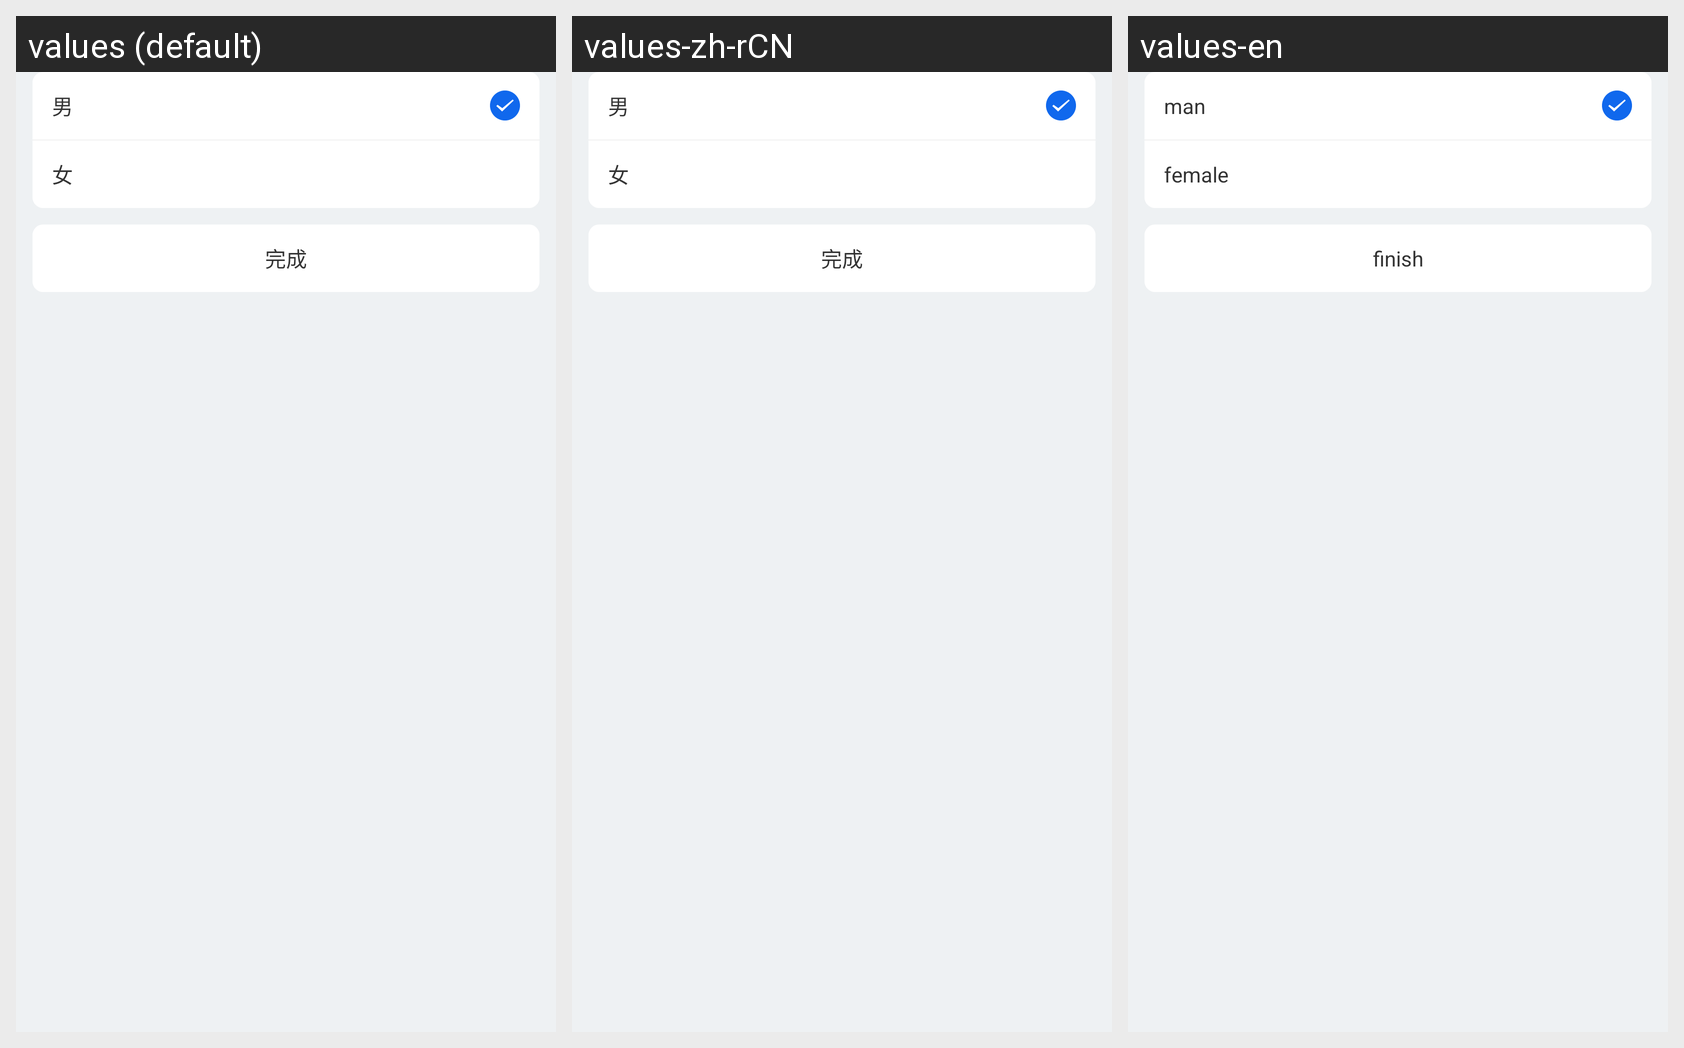

For this localized Android screen grid, give each drawn string resource with its value in every locale shown.
Android screen res/layout/dialog_sex_change.xml rendered under 3 locales, left to right: values (default), values-zh-rCN, values-en. Device: Nexus 5 (rendered at 1080×1920; each locale shown at half size, 540×960, under a caption strip naming it); theme Lvxin.Base.Theme.
Strings drawn on this screen, with the default value and each locale's value (text and hints the layout hard-codes, and strings that could not be matched under every locale, appear in the picture but are not listed):

common_man
  values: 男
  values-zh-rCN: 男
  values-en: man

common_female
  values: 女
  values-zh-rCN: 女
  values-en: female

finish
  values: 完成
  values-zh-rCN: 完成
  values-en: finish
